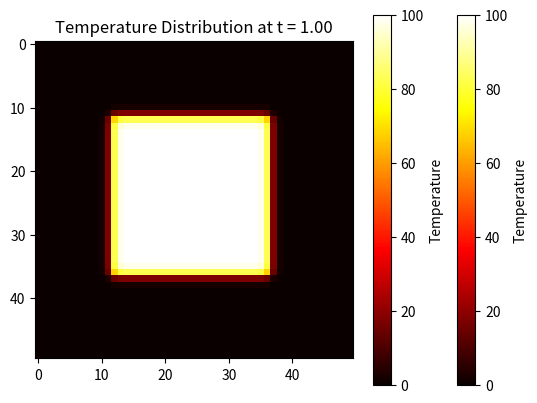

Write the Python code that produced this figure.
import numpy as np
import matplotlib.pyplot as plt

# we use equation Erotion rate = - Del (q) where q is sediment flux vector
# the sediment flux vector is a x C x Velocity, where velocity is proportional to gradient of terrain
# C has units of kg/m^3 which is density of water
# a has units of kg/kg for how much mass on target is loss per mass of water

# boundary conditions are constant gradient

# Parameters
Lx, Ly = 10.0, 10.0  # Domain size
Nx, Ny = 50, 50      # Number of grid points
alpha = 0.01         # Thermal diffusivity
T_max = 2.0          # Maximum time
dt = 0.01            # Time step
dx = Lx / (Nx - 1)   # Grid spacing in x
dy = Ly / (Ny - 1)   # Grid spacing in y
Nt = int(T_max / dt) # Number of time steps

# Initial condition: temperature distribution
u = np.zeros((Nx, Ny))
u[int(Nx/4):int(3*Nx/4), int(Ny/4):int(3*Ny/4)] = 100.0  # Hot square in the center

# Time-stepping loop
for n in range(Nt):
    u_new = u.copy()
    for i in range(1, Nx-1):
        for j in range(1, Ny-1):
            u_new[i, j] = u[i, j] + alpha * dt * (
                (u[i+1, j] - 2*u[i, j] + u[i-1, j]) / dx**2 +
                (u[i, j+1] - 2*u[i, j] + u[i, j-1]) / dy**2
            )
    u = u_new

    # Visualization every 100 time steps
    if n % 100 == 0:
        plt.imshow(u, cmap='hot', interpolation='nearest')
        plt.colorbar(label='Temperature')
        plt.title(f'Temperature Distribution at t = {n*dt:.2f}')
        plt.show()




